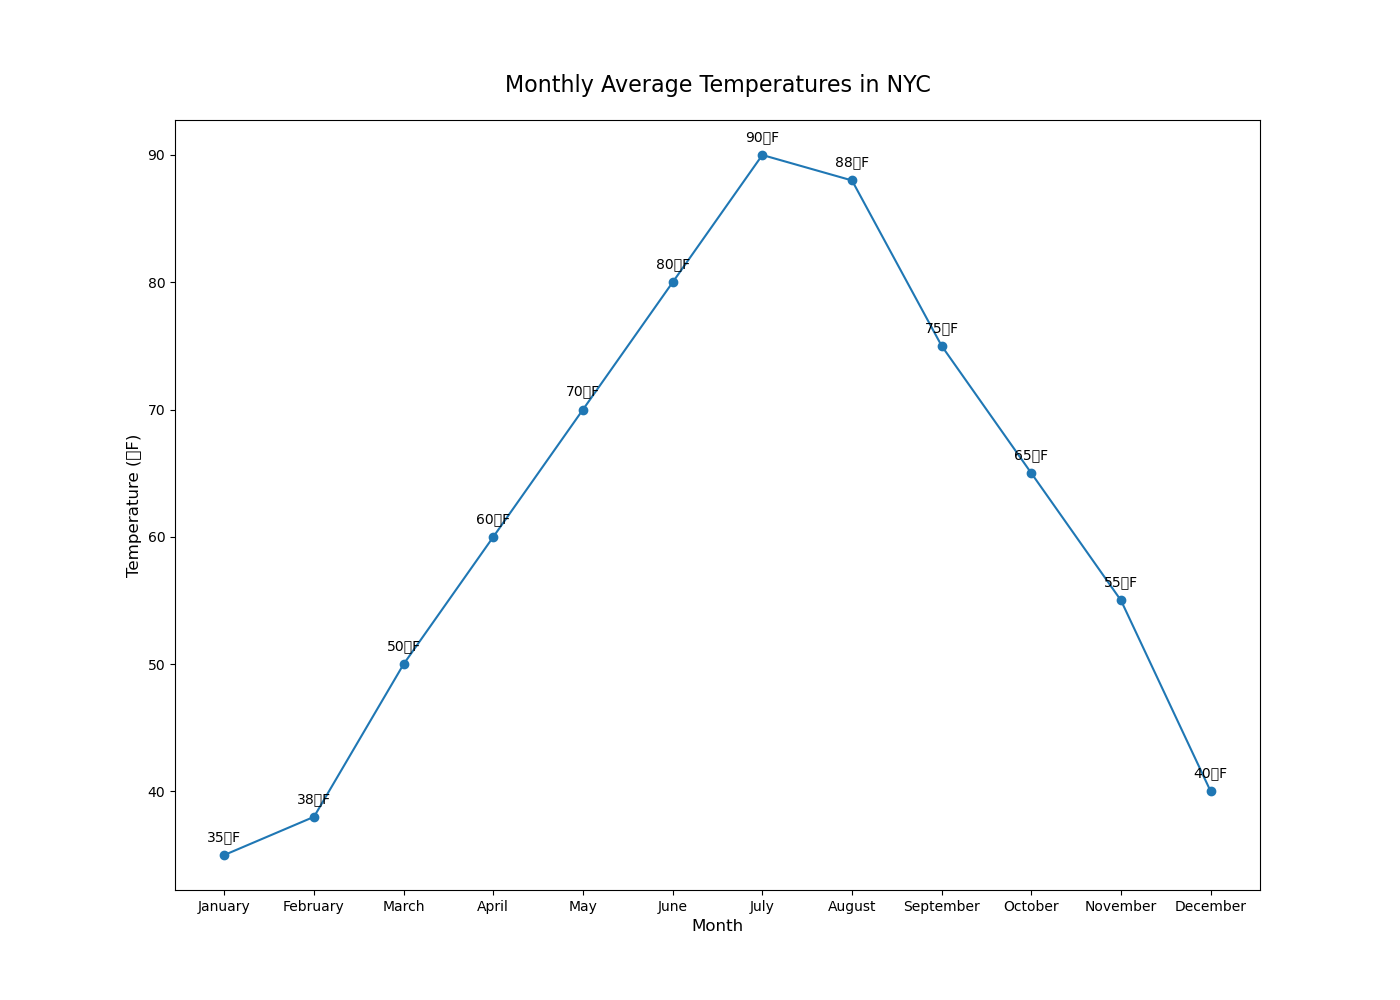

The table this chart was drawn from, first rows:
Month, Average Temperature (°F)
January, 35
February, 38
March, 50
April, 60
May, 70
June, 80
July, 90
August, 88
September, 75
October, 65
November, 55
December, 40
